Run: headless pygame with SDL's dummy video driver; simulated clock (each Clock.tick advances the game by its frame time, no real sleeping); random seed 0; keys injected as events and as key.get_pressed() state; no mouse input.
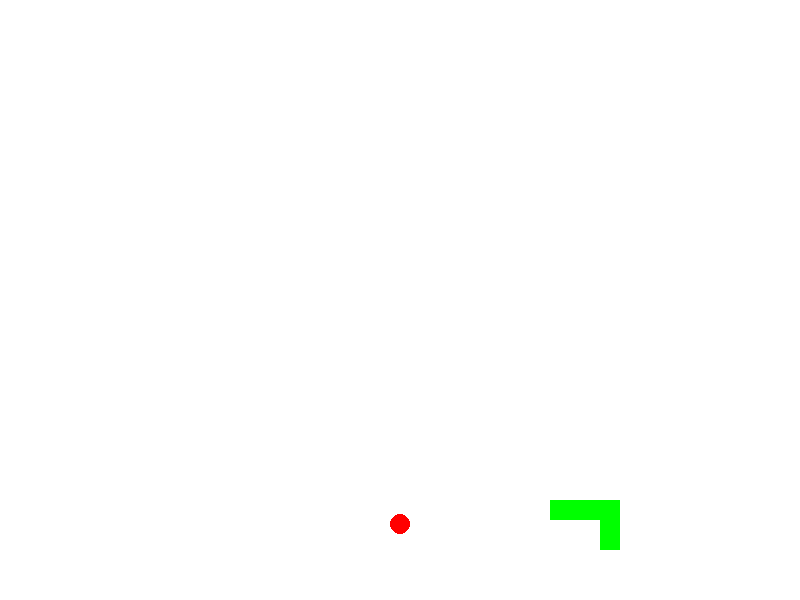
Frame 1 of 4 · flips 1–60 · no input
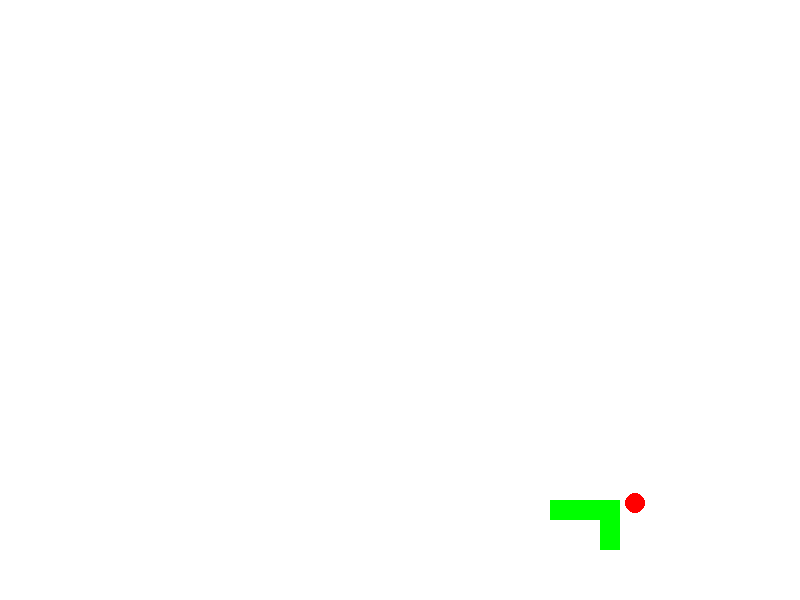
Frame 2 of 4 · flips 61–180 · tapped SPACE, RETURN · held RIGHT (→), D
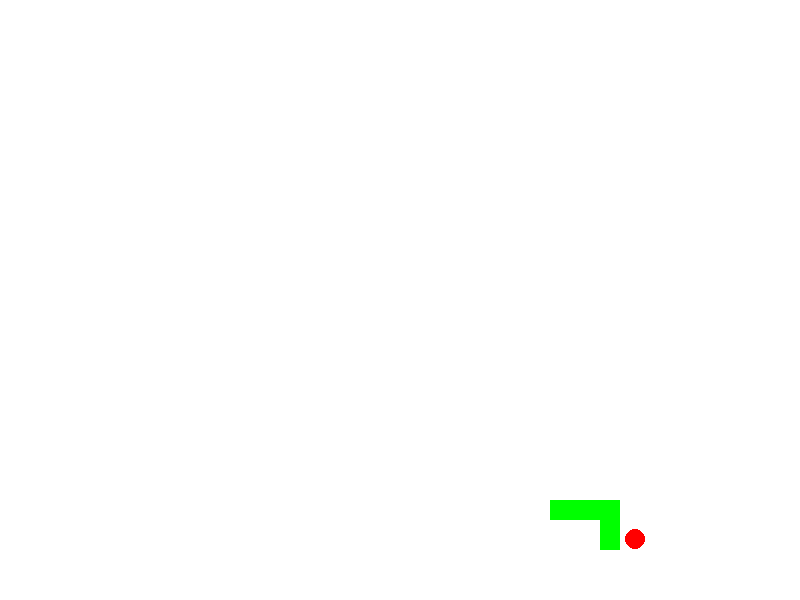
Frame 3 of 4 · flips 181–300 · held DOWN (↓), S
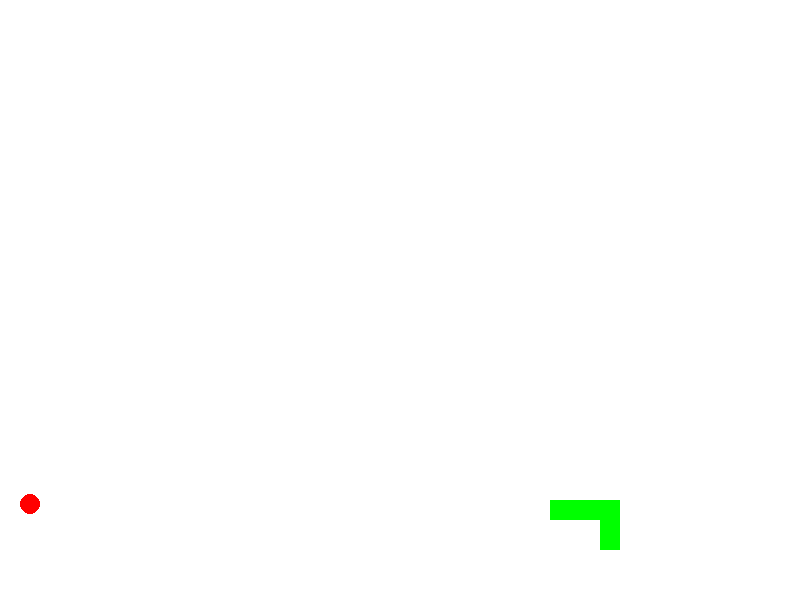
Frame 4 of 4 · flips 301–420 · held LEFT (←), A, UP (↑), W

The pygame program that drew these frames:

import pygame
import sys

# 게임 초기화
pygame.init()

# 화면 크기 설정
screen_width = 800
screen_height = 600
screen = pygame.display.set_mode((screen_width, screen_height))
pygame.display.set_caption('바운스볼 게임')

# 색 정의
WHITE = (255, 255, 255)
RED = (255, 0, 0)
GREEN = (0, 255, 0)

# 플레이어(공)의 초기 위치와 초기 속도 및 튀어오르는 속도 세팅
class player:
    def __init__(self, x, y):
        self.pos = [x,y]
        self.radius = 10
        self.velocity = [0, 0]
        self.bouncing_velocity = -13
        self.rect = pygame.Rect(self.pos[0] - self.radius, self.pos[1] - self.radius, self.radius * 2, self.radius * 2)
    def updatecollider(self):
        self.rect = pygame.Rect(self.pos[0] - self.radius, self.pos[1] - self.radius, self.radius * 2, self.radius * 2)
        
class platform:
    def __init__(self, x, y, width, height):
        self.pos = [x, y]
        self.width = width
        self.height = height
        self.rect = pygame.Rect(self.pos[0], self.pos[1], self.width, self.height)
    def updatecollider(self):
        self.rect = pygame.Rect(self.pos[0], self.pos[1], self.width, self.height)
    # def checkcollide(self, ball):
    #     if ball.pos[0] + ball.radius >= self.rect.left and  ball.pos[0] - ball.radius <= self.rect.left: #플랫폼 왼쪽에 부딪힐 때
    #         ball.pos[0] = self.rect.left - ball.radius
    #     elif ball.pos[1] - ball.radius >= self.rect.top and ball.pos[1] + ball.radius <= self.rect.top: # 플랫폼 위쪽에 부딪힐 때
    #         ball.velocity[1] = ball.bouncing_velocity
    #     elif ball.pos[1] + ball.radius and ball.pos[1] - ball.radius >= self.rect.bottom: # 플랫폼 아래쪽에 부딪힐 때
    #         ball.pos[1] = self.rect.bottom + ball.radius
    #         ball.velocity[1] = -ball.velocity[1]
    #     elif ball.pos[0] - ball.radius <= self.rect.right and ball.pos[0] + ball.radius >= self.rect.right: # 플랫폼 오른쪽에 부딪힐 때
    #         ball.pos[0] = self.rect.right + ball.radius
    def checkcollide(self, ball):
        if self.rect.colliderect(ball.rect):
            if ball.rect.right >= self.rect.left and ball.rect.left <= self.rect.left: #플랫폼 왼쪽에 부딪힐 때
                ball.pos[0] = self.rect.left - ball.radius
            elif ball.rect.left <= self.rect.right and ball.rect.right >= self.rect.right: # 플랫폼 오른쪽에 부딪힐 때
                ball.pos[0] = self.rect.right + ball.radius    
            elif ball.rect.bottom >= self.rect.top and ball.rect.top <= self.rect.top: # 플랫폼 위쪽에 부딪힐 때
                ball.velocity[1] = ball.bouncing_velocity
            elif ball.rect.top <= self.rect.bottom and ball.rect.bottom >= self.rect.bottom: # 플랫폼 아래쪽에 부딪힐 때
                ball.pos[1] = self.rect.bottom + ball.radius
                ball.velocity[1] = -ball.velocity[1]
            
        
        
        
# 플레이어 생성  
ball = player(400,300)
# 플랫폼 생성
ground1 = platform(600,500,20,50)
ground2 = platform(550,500,50,20)
# 중력 가속도 
gravity = 0.9

# 시간 설정
clock = pygame.time.Clock()
FPS = 60  # 시간당 프레임

# 게임 루프
while True:
    clock.tick(FPS)  # 프레임 제한
    for event in pygame.event.get():
        if event.type == pygame.QUIT:
            pygame.quit()
            sys.exit()
        if event.type == pygame.KEYDOWN:
            if event.key == pygame.K_LEFT:
                ball.velocity[0] = -5
            elif event.key == pygame.K_RIGHT:
                ball.velocity[0] = 5
        elif event.type == pygame.KEYUP:
            if event.key == pygame.K_LEFT:
                ball.velocity[0] = 0
            elif event.key == pygame.K_RIGHT:
                ball.velocity[0] = 0

    # 공에 중력 가하기
    ball.velocity[1] += gravity
    # 플랫폼과 플레이어(공)와의 콜리전 판정
    ground1.checkcollide(ball)
    ground2.checkcollide(ball)
        
            
     # 공 움직이기
    ball.pos[0] += ball.velocity[0]
    ball.pos[1] += ball.velocity[1]
  # 물체의 움직임에 따른 콜라이더 업데이트
    ball.updatecollider()
    
    
    
    
    # 화면 가장자리와 공의 콜리젼
    if ball.pos[0] - ball.radius <= 0 or ball.pos[0] + ball.radius >= 800:
        ball.velocity[0] = -ball.velocity[0]
    if ball.pos[1] + ball.radius >= 600:
        ball.pos[1] = 600 - ball.radius
        ball.velocity[1] = ball.bouncing_velocity

    # 화면 클리어
    screen.fill(WHITE)

    # 플랫폼 그리기
    pygame.draw.rect(screen, GREEN, (int(ground1.pos[0]), int(ground1.pos[1]), ground1.width, ground1.height))
    pygame.draw.rect(screen, GREEN, (int(ground2.pos[0]), int(ground2.pos[1]), ground2.width, ground2.height))
    # 공그리기
    pygame.draw.circle(screen, RED, (int(ball.pos[0]), int(ball.pos[1])), ball.radius)
    # 화면 업데이트하기
    pygame.display.flip()
